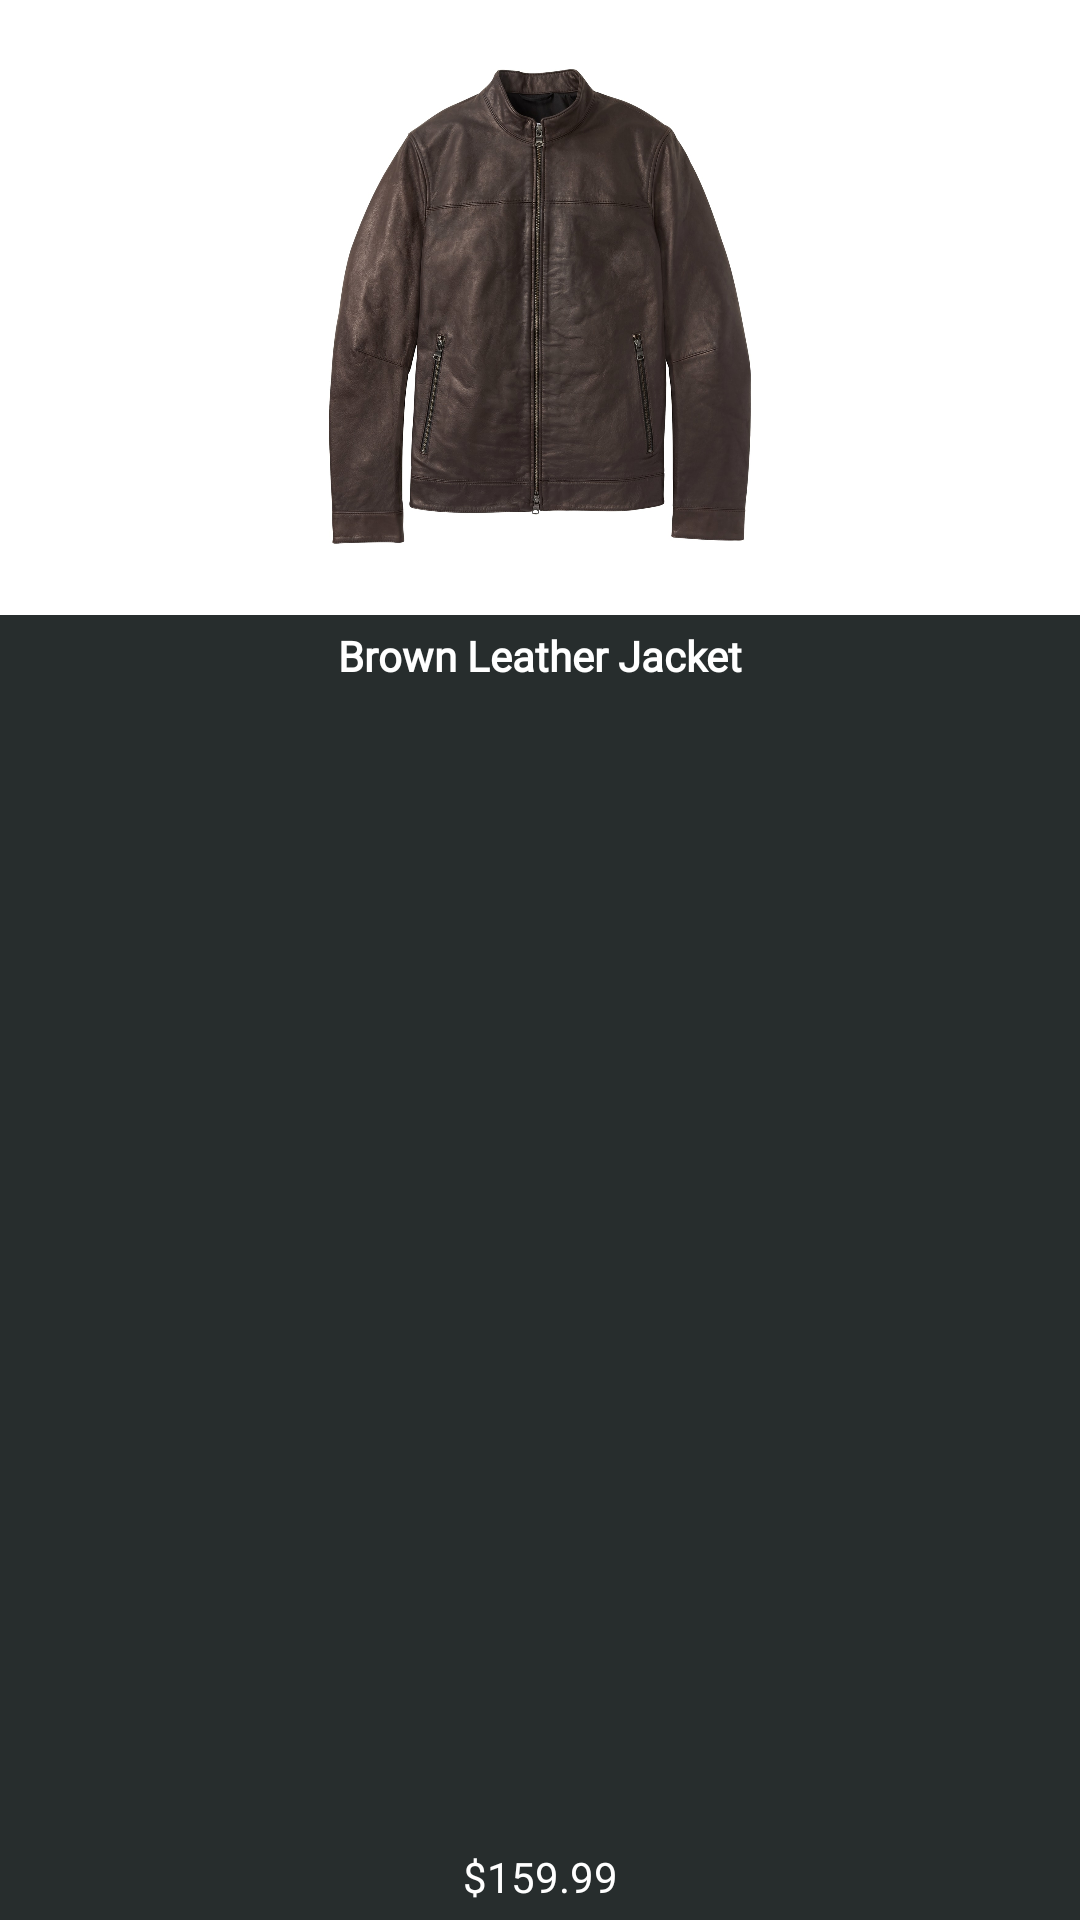

Reconstruct the res/layout file that produces this screen, plus the resources it refers to.
<!-- AndroidManifest.xml: application theme Theme.WindowShopper_MVVM -->
<!-- res/layout/list_row_shop.xml -->
<?xml version="1.0" encoding="utf-8"?>
<androidx.constraintlayout.widget.ConstraintLayout
    xmlns:android="http://schemas.android.com/apk/res/android"
    xmlns:app="http://schemas.android.com/apk/res-auto"
    android:layout_width="wrap_content"
    android:layout_height="255dp"
    android:layout_marginStart="5dp"
    android:layout_marginEnd="5dp"
    android:layout_marginTop="5dp"
    android:background="@color/white"
    android:elevation="6dp">

    <ImageView
        android:id="@+id/row_shop_imageview_clothes"
        android:layout_width="0dp"
        android:layout_height="205dp"
        android:scaleType="fitCenter"
        android:src="@drawable/jacket"
        app:layout_constraintEnd_toEndOf="parent"
        app:layout_constraintStart_toStartOf="parent"
        app:layout_constraintTop_toTopOf="parent" />

    <View
        android:id="@+id/row_shop_view_banner"
        android:layout_width="match_parent"
        android:layout_height="0dp"
        android:background="@color/grey"
        app:layout_constraintBottom_toBottomOf="parent"
        app:layout_constraintEnd_toEndOf="parent"
        app:layout_constraintStart_toStartOf="parent"
        app:layout_constraintTop_toBottomOf="@+id/row_shop_imageview_clothes" />

    <TextView
        android:id="@+id/row_shop_textview_title"
        android:layout_width="wrap_content"
        android:layout_height="wrap_content"
        android:layout_marginTop="4dp"
        android:fontFamily="@font/playfairdisplay_regular"
        android:text="Brown Leather Jacket"
        android:textColor="@color/white"
        android:textStyle="bold"
        app:layout_constraintEnd_toEndOf="parent"
        app:layout_constraintStart_toStartOf="parent"
        app:layout_constraintTop_toBottomOf="@+id/row_shop_imageview_clothes" />

    <TextView
        android:id="@+id/row_shop_textview_price"
        android:layout_width="wrap_content"
        android:layout_height="wrap_content"
        android:layout_marginBottom="5dp"
        android:fontFamily="@font/playfairdisplay_regular"
        android:text="$159.99"
        android:textColor="@color/white"
        app:layout_constraintBottom_toBottomOf="parent"
        app:layout_constraintEnd_toEndOf="parent"
        app:layout_constraintStart_toStartOf="parent" />

</androidx.constraintlayout.widget.ConstraintLayout>
<!-- resources referenced by this layout -->
<resources>
  <color name="grey">#272D2D</color>
  <color name="white">#FFFFFFFF</color>
  <!-- drawable jacket: jpg bitmap (drawable-v24, 305141 bytes) -->
  <style name="Theme.WindowShopper_MVVM" parent="Theme.AppCompat.Light.NoActionBar">
          
          <item name="colorPrimary">@color/grey</item>
          <item name="colorPrimaryVariant">@color/grey</item>
          <item name="colorOnPrimary">@color/white</item>
  
          <item name="android:statusBarColor" tools:targetApi="l">?attr/colorPrimaryVariant</item>
          
      </style>
</resources>
